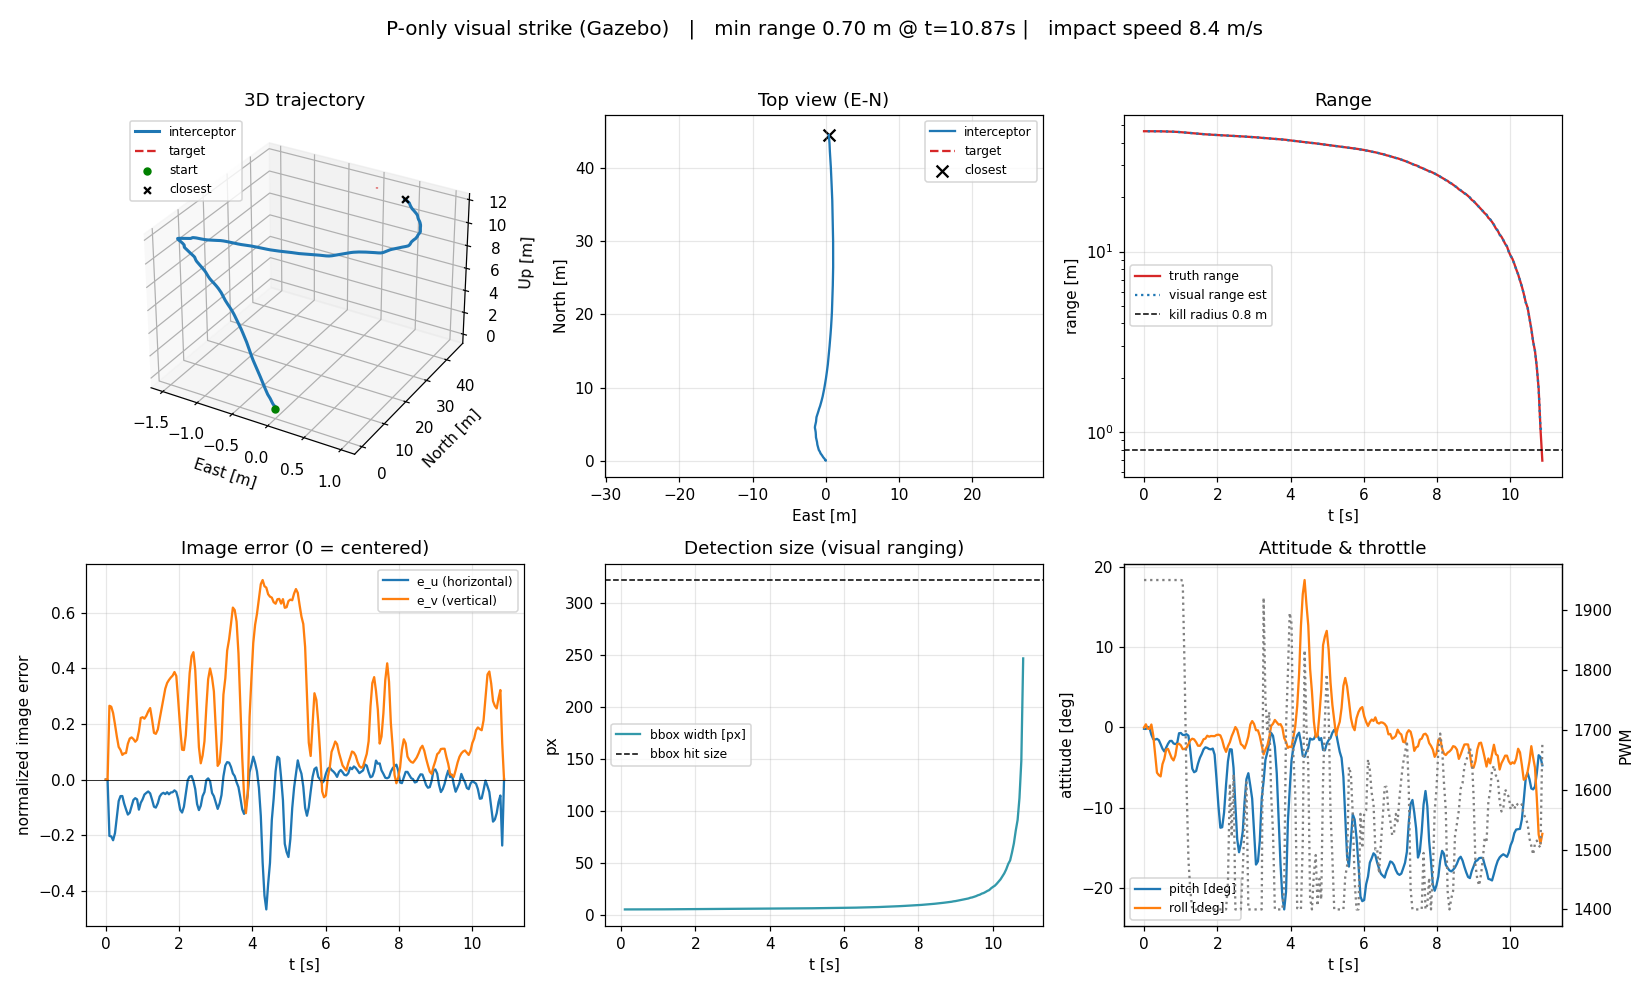

The file beside this chart, header and first rows:
t, phase, u_px, v_px, s_px, e_u, e_v, range_est, z_t_est, closing, az_los, el_los, roll_cmd, pitch_cmd, yaw_rate_cmd, throttle_pwm, rc_roll, rc_pitch, rc_thr, rc_yaw, own_e, own_n, own_u, own_ve
7.462997018592432e-06, SEARCH, nan, nan, nan, 0.0, 0.0, inf, nan, 0.0, 0.0, 0.0, 0.0, -8.0, 0.0001954, 1950, 1500, 1560, 1560, 1500, 0.0, -0.000322, 0.0006606, 0.0
0.05012, SEARCH, nan, nan, nan, 0.0, 0.0, inf, nan, 0.0, 0.0, 0.0, 0.0, -8.0, 1.311, 1950, 1500, 1600, 1620, 1498, 0.0, -0.0003965, -0.0006737, 0.0
0.1002, TRACK, 255, 303.7, 5.543, -0.2032, 0.2656, 46.42, 9.734, 0.0, 355.3, 12.11, -14.22, -5.0, -44.69, 1950, 1560, 1562, 1680, 1558, 0.0, -0.0004008, -0.003147, 0.0
0.1503, TRACK, 254.5, 303, 5.543, -0.2047, 0.2623, 46.42, 9.776, 0.0006195, 355.1, 12.16, -14.33, -5.0, -45.02, 1950, 1620, 1562, 1740, 1575, -7.900713535491377e-05, -0.0003948, -0.0003699, -8.174417598638684e-05
0.2004, TRACK, 250.1, 297.6, 5.543, -0.2186, 0.2399, 46.41, 9.467, 0.001665, 354.5, 11.75, -15.3, -5.0, -48.09, 1950, 1680, 1562, 1800, 1580, -0.0003147, -0.0003142, 0.01194, -0.0003186
0.2524, TRACK, 258.2, 287.6, 5.544, -0.193, 0.1985, 46.41, 10.09, 0.0006916, 355.2, 12.53, -13.51, -5.0, -42.47, 1950, 1669, 1562, 1860, 1571, -0.0004722, -0.0001567, 0.02118, -0.0004702
0.3029, TRACK, 276.4, 277.2, 5.544, -0.1362, 0.1549, 46.41, 10.87, 0.001606, 356.5, 13.5, -9.534, -5.0, -29.96, 1950, 1619, 1562, 1920, 1550, -0.0007049, 0.0003926, 0.03321, -0.0006887
0.353, TRACK, 295.2, 268.2, 5.545, -0.07751, 0.1174, 46.4, 11.84, 0.002892, 358, 14.69, -5.426, -5.0, -17.05, 1950, 1568, 1562, 1950, 1528, -0.001107, 0.001188, 0.06531, -0.001059
0.4031, TRACK, 300.9, 265.6, 5.546, -0.05954, 0.1065, 46.39, 12.02, 0.005508, 358.5, 14.91, -4.168, -5.0, -13.1, 1950, 1552, 1562, 1950, 1522, -0.001897, 0.00253, 0.08671, -0.001797
0.4532, TRACK, 301, 261.4, 5.548, -0.05933, 0.08897, 46.38, 12.01, 0.004163, 358.6, 14.88, -4.153, -5.0, -13.05, 1950, 1552, 1562, 1950, 1522, -0.00262, 0.003492, 0.1005, -0.002459
0.5033, TRACK, 292.2, 262.7, 5.551, -0.08676, 0.0945, 46.35, 11.56, 0.01177, 357.7, 14.27, -6.073, -5.0, -19.09, 1950, 1576, 1562, 1950, 1532, -0.004998, 0.006339, 0.131, -0.004598
0.5535, TRACK, 285.7, 263, 5.553, -0.1073, 0.0957, 46.33, 11.26, 0.007322, 357.2, 13.85, -7.513, -5.0, -23.61, 1950, 1594, 1562, 1950, 1539, -0.008238, 0.01013, 0.1682, -0.007383
0.6036, TRACK, 279.7, 271, 5.557, -0.1261, 0.129, 46.3, 11.03, 0.01339, 356.8, 13.52, -8.824, -5.0, -27.73, 1950, 1610, 1562, 1950, 1546, -0.01194, 0.01485, 0.2136, -0.01047
0.6549, TRACK, 281.8, 275.4, 5.561, -0.1194, 0.1477, 46.26, 11, 0.01635, 357.1, 13.39, -8.361, -5.0, -26.28, 1950, 1605, 1562, 1950, 1544, -0.01814, 0.0233, 0.2861, -0.01546
0.705, TRACK, 289, 276.4, 5.566, -0.09701, 0.1518, 46.22, 11.31, 0.01742, 357.7, 13.66, -6.791, -5.0, -21.34, 1950, 1585, 1562, 1950, 1536, -0.02535, 0.03312, 0.3859, -0.02102
0.7551, TRACK, 296.5, 275, 5.571, -0.07344, 0.1459, 46.18, 11.52, 0.01966, 358.4, 13.87, -5.141, -5.0, -16.16, 1950, 1564, 1562, 1950, 1527, -0.02809, 0.0369, 0.4448, -0.02297
0.8052, TRACK, 298.6, 272.7, 5.577, -0.06701, 0.1363, 46.13, 11.55, 0.02125, 358.5, 13.75, -4.691, -5.0, -14.74, 1950, 1559, 1562, 1950, 1525, -0.03706, 0.04899, 0.5816, -0.02957
0.8553, TRACK, 297.2, 274.5, 5.582, -0.07136, 0.1437, 46.09, 11.36, 0.01771, 358.5, 13.37, -4.995, -5.0, -15.7, 1950, 1562, 1562, 1950, 1526, -0.04397, 0.05842, 0.696, -0.03448
0.9054, TRACK, 285.3, 282, 5.59, -0.1083, 0.1749, 46.02, 11.28, 0.02797, 357.6, 13.08, -7.58, -5.0, -23.82, 1950, 1595, 1562, 1950, 1540, -0.05544, 0.07403, 0.8606, -0.04255
0.9555, TRACK, 293.2, 293.2, 5.603, -0.08383, 0.2219, 45.92, 11.08, 0.04768, 358.4, 12.66, -5.868, -5.0, -18.44, 1950, 1573, 1562, 1950, 1531, -0.06021, 0.08062, 1.014, -0.04529
1.006, TRACK, 297.2, 293.9, 5.61, -0.07126, 0.2245, 45.86, 11.18, 0.02322, 358.7, 12.6, -4.988, -5.0, -15.68, 1950, 1562, 1562, 1950, 1526, -0.06891, 0.09276, 1.176, -0.05101
1.056, TRACK, 302.7, 292.6, 5.62, -0.05407, 0.2192, 45.78, 11.39, 0.03519, 359.2, 12.56, -3.785, -5.0, -11.9, 1949, 1547, 1562, 1949, 1520, -0.08691, 0.1171, 1.428, -0.06322
1.108, TRACK, 304.7, 295.2, 5.631, -0.04788, 0.2299, 45.69, 11.36, 0.04031, 359.5, 12.27, -3.351, -10.72, -10.53, 1797, 1542, 1622, 1889, 1518, -0.09719, 0.1307, 1.649, -0.06965
1.159, TRACK, 306.3, 298.9, 5.643, -0.04288, 0.2455, 45.6, 11.4, 0.04068, 359.6, 11.93, -3.002, -11.26, -9.433, 1609, 1538, 1641, 1829, 1516, -0.1137, 0.1518, 1.97, -0.07998
1.212, TRACK, 304.1, 301.8, 5.655, -0.0498, 0.2574, 45.5, 10.92, 0.04298, 359.5, 11, -3.486, -12.34, -10.96, 1483, 1544, 1654, 1769, 1518, -0.1302, 0.1727, 2.233, -0.09055
1.265, TRACK, 296.8, 291.7, 5.668, -0.07262, 0.2156, 45.39, 10.73, 0.04696, 358.7, 10.3, -5.083, -5.0, -15.98, 1430, 1564, 1594, 1709, 1527, -0.1485, 0.1955, 2.613, -0.1014
1.317, TRACK, 288.7, 280.4, 5.684, -0.09772, 0.1683, 45.26, 10.78, 0.05658, 357.9, 9.846, -6.84, -5.0, -21.5, 1400, 1586, 1562, 1649, 1536, -0.1674, 0.2199, 3.045, -0.112
1.367, TRACK, 287.7, 279.5, 5.693, -0.101, 0.1646, 45.2, 10.76, 0.03068, 357.7, 9.54, -7.07, -5.0, -22.22, 1400, 1588, 1562, 1589, 1537, -0.1745, 0.2297, 3.264, -0.1155
1.422, TRACK, 292.8, 283.3, 5.707, -0.08508, 0.1806, 45.09, 10.79, 0.04854, 358.3, 9.178, -5.955, -5.0, -18.72, 1400, 1574, 1562, 1529, 1531, -0.1923, 0.2552, 3.602, -0.1257
1.472, TRACK, 300.4, 292.4, 5.719, -0.06125, 0.2184, 44.99, 11.09, 0.04448, 359.2, 8.995, -4.287, -5.0, -13.47, 1400, 1554, 1562, 1469, 1522, -0.2117, 0.2833, 4.057, -0.1356
1.525, TRACK, 303.5, 301.4, 5.731, -0.05145, 0.2557, 44.89, 11.2, 0.04055, 359.6, 8.739, -3.602, -5.0, -11.32, 1400, 1545, 1562, 1409, 1519, -0.2251, 0.303, 4.383, -0.142
1.575, TRACK, 304.7, 309.3, 5.743, -0.04778, 0.2889, 44.8, 11.3, 0.04212, 359.9, 8.301, -3.345, -15.45, -10.51, 1400, 1542, 1622, 1400, 1518, -0.2447, 0.332, 4.83, -0.1513
1.625, TRACK, 303.3, 318.6, 5.754, -0.05227, 0.3274, 44.71, 11.23, 0.03907, 359.9, 7.806, -3.659, -5.0, -11.5, 1400, 1546, 1562, 1400, 1519, -0.263, 0.3594, 5.159, -0.1604
1.675, TRACK, 305.4, 323.5, 5.764, -0.04554, 0.3478, 44.64, 11.25, 0.03471, 0.2039, 7.437, -3.188, -17.08, -10.02, 1400, 1540, 1622, 1400, 1517, -0.277, 0.3801, 5.469, -0.1664
1.725, TRACK, 303, 326.1, 5.771, -0.05314, 0.3587, 44.58, 11.4, 0.02391, 359.9, 7.132, -3.72, -5.0, -11.69, 1400, 1546, 1562, 1400, 1519, -0.2974, 0.4101, 5.86, -0.1752
1.775, TRACK, 305.1, 328.2, 5.784, -0.0465, 0.3674, 44.49, 11.41, 0.04343, 0.2183, 6.686, -3.255, -18.09, -10.23, 1400, 1541, 1622, 1400, 1517, -0.3223, 0.4471, 6.228, -0.1866
1.826, TRACK, 305.4, 329.8, 5.79, -0.04563, 0.3743, 44.44, 11.52, 0.02155, 0.2576, 6.492, -3.194, -18.37, -10.04, 1400, 1540, 1682, 1400, 1517, -0.3322, 0.4617, 6.493, -0.1893
1.876, TRACK, 307.6, 332.9, 5.799, -0.03888, 0.3873, 44.37, 11.48, 0.03095, 0.429, 6.129, -2.721, -18.91, -8.553, 1400, 1534, 1736, 1400, 1514, -0.3468, 0.4833, 6.744, -0.1948
1.926, TRACK, 305.7, 329.5, 5.807, -0.04457, 0.3728, 44.31, 11.17, 0.02845, 0.3178, 5.237, -3.12, -19.61, -9.805, 1400, 1539, 1745, 1400, 1516, -0.37, 0.518, 7.13, -0.2029
1.977, TRACK, 297.9, 308.8, 5.814, -0.0692, 0.2865, 44.25, 11.42, 0.02379, 359.2, 5.288, -4.844, -5.0, -15.22, 1400, 1561, 1685, 1400, 1525, -0.385, 0.5405, 7.341, -0.2082
2.03, TRACK, 285.3, 285.2, 5.82, -0.1084, 0.1885, 44.2, 10.99, 0.02253, 357.8, 4.397, -7.591, -5.0, -23.86, 1400, 1595, 1625, 1400, 1540, -0.4066, 0.5736, 7.602, -0.216
2.083, TRACK, 282, 265.8, 5.829, -0.1188, 0.1076, 44.14, 11.21, 0.03089, 357.3, 4.379, -8.314, -5.0, -26.13, 1400, 1604, 1565, 1400, 1544, -0.424, 0.6002, 7.837, -0.2211
2.134, TRACK, 288.6, 265.5, 5.835, -0.098, 0.1063, 44.1, 11.31, 0.01786, 357.8, 4.365, -6.86, -5.0, -21.56, 1400, 1586, 1562, 1400, 1536, -0.437, 0.6211, 7.954, -0.226
2.184, TRACK, 303.9, 278.2, 5.843, -0.05039, 0.1592, 44.03, 11.97, 0.02874, 359.4, 4.929, -3.527, -5.0, -11.09, 1400, 1544, 1562, 1400, 1518, -0.4587, 0.6567, 8.186, -0.2331
2.239, TRACK, 319.5, 305.8, 5.854, -0.001546, 0.2742, 43.95, 11.89, 0.03853, 1.294, 4.572, -0.1082, -18.99, -0.3401, 1400, 1501, 1622, 1400, 1501, -0.4763, 0.6857, 8.391, -0.2376
2.29, TRACK, 323.4, 332.1, 5.863, 0.01064, 0.3836, 43.88, 12.05, 0.03084, 2.039, 4.576, 0.7448, -20.41, 2.341, 1445, 1491, 1682, 1445, 1496, -0.4983, 0.7236, 8.546, -0.2444
2.343, TRACK, 324.1, 346.6, 5.87, 0.01277, 0.4443, 43.83, 12.22, 0.02245, 2.277, 4.669, 0.894, -21.11, 2.81, 1610, 1489, 1742, 1505, 1495, -0.5205, 0.7623, 8.65, -0.2511
2.393, TRACK, 318.2, 350.1, 5.878, -0.005505, 0.4587, 43.77, 11.85, 0.02809, 1.66, 4.151, -0.3854, -21.81, -1.211, 1521, 1505, 1773, 1521, 1502, -0.5297, 0.7779, 8.686, -0.2533
2.443, TRACK, 309, 334.6, 5.885, -0.03425, 0.3942, 43.72, 11.82, 0.02397, 0.5915, 4.05, -2.398, -21.07, -7.536, 1626, 1530, 1763, 1581, 1513, -0.5524, 0.8178, 8.732, -0.26
2.493, TRACK, 291.8, 301, 5.892, -0.08805, 0.2541, 43.67, 11.03, 0.02214, 358.6, 2.769, -6.163, -5.0, -19.37, 1400, 1577, 1703, 1521, 1532, -0.5711, 0.8504, 8.916, -0.2643
2.543, TRACK, 284.8, 268, 5.898, -0.1098, 0.1167, 43.62, 11.27, 0.02208, 357.6, 2.858, -7.689, -5.0, -24.17, 1400, 1596, 1643, 1461, 1540, -0.5938, 0.8928, 9.095, -0.2705
2.593, TRACK, 289.7, 254.1, 5.907, -0.09454, 0.05862, 43.56, 11.32, 0.0286, 357.8, 2.693, -6.618, -5.0, -20.8, 1400, 1583, 1583, 1401, 1535, -0.6122, 0.928, 9.269, -0.2743
2.643, TRACK, 300.8, 260.7, 5.916, -0.05987, 0.08623, 43.49, 11.6, 0.03143, 358.9, 2.87, -4.191, -5.0, -13.17, 1400, 1552, 1562, 1400, 1522, -0.634, 0.9747, 9.424, -0.2794
2.695, TRACK, 305.6, 273.1, 5.922, -0.04489, 0.138, 43.44, 12.02, 0.02114, 359.4, 3.27, -3.142, -18.52, -9.876, 1464, 1539, 1622, 1460, 1516, -0.6528, 1.019, 9.54, -0.2842
2.745, TRACK, 319.4, 302.2, 5.933, -0.001779, 0.259, 43.37, 12.26, 0.03548, 1.192, 3.417, -0.1245, -19.95, -0.3914, 1551, 1502, 1682, 1520, 1501, -0.6708, 1.058, 9.679, -0.2872
2.795, TRACK, 321.4, 326.7, 5.944, 0.004304, 0.3612, 43.29, 12.42, 0.03668, 1.652, 3.501, 0.3012, -21.2, 0.9468, 1612, 1496, 1742, 1580, 1498, -0.6861, 1.095, 9.775, -0.2902
2.847, TRACK, 318.3, 336, 5.954, -0.005272, 0.3999, 43.22, 11.91, 0.03371, 1.466, 2.701, -0.369, -22.5, -1.16, 1400, 1505, 1781, 1520, 1502, -0.7047, 1.143, 9.871, -0.2946
2.901, TRACK, 304.6, 328.1, 5.966, -0.04827, 0.3671, 43.13, 11.66, 0.04026, 359.9, 2.236, -3.379, -22.54, -10.62, 1400, 1542, 1782, 1460, 1518, -0.723, 1.185, 9.978, -0.2974
2.952, TRACK, 300.8, 316.2, 5.971, -0.05998, 0.3175, 43.09, 11.17, 0.01988, 359.3, 1.475, -4.198, -5.0, -13.19, 1400, 1552, 1722, 1400, 1522, -0.7382, 1.225, 10.06, -0.3001
3.002, TRACK, 293.7, 285.1, 5.98, -0.08225, 0.1877, 43.03, 11.07, 0.02729, 358.5, 1.223, -5.757, -5.0, -18.09, 1400, 1572, 1662, 1400, 1530, -0.7533, 1.265, 10.15, -0.3026
... 155 more rows
